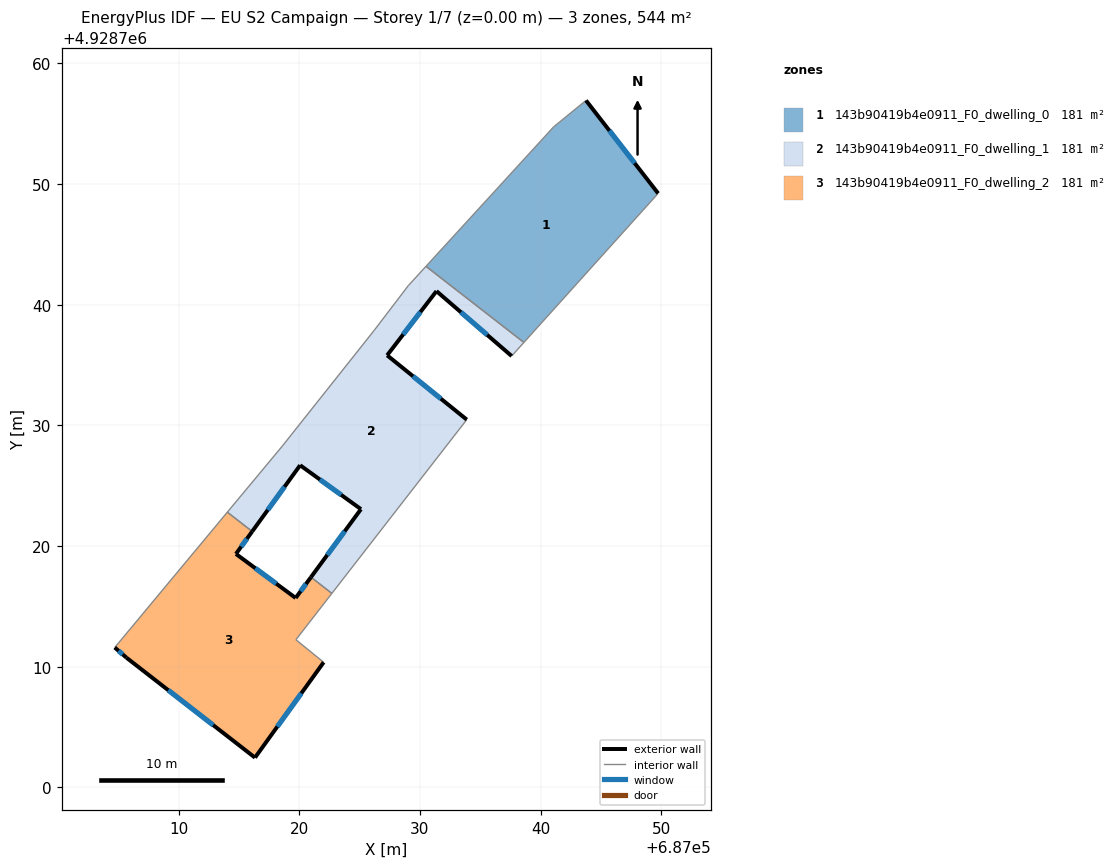
=== STOREY PLAN SPEC (per zone: floor XY polygon, exterior-wall plan segments, windows/doors) ===
zone 1: 143b90419b4e0911_F0_dwelling_0  (181.3 m²)
  floor: (687038.62, 4928736.87) (687049.74, 4928749.22) (687043.77, 4928756.92) (687041.08, 4928754.73) (687030.51, 4928743.18)
  exterior wall: (687043.77, 4928756.92) – (687049.74, 4928749.22)  [9.7 m]
    window: (687045.71, 4928754.42) – (687047.80, 4928751.73)  [3.6 m²]
  interior walls: 4
zone 2: 143b90419b4e0911_F0_dwelling_1  (181.3 m²)
  floor: (687033.89, 4928730.47) (687027.29, 4928735.80) (687031.38, 4928741.12) (687037.60, 4928735.75) (687038.62, 4928736.87) (687030.51, 4928743.18) (687029.05, 4928741.58) (687026.21, 4928737.88) (687018.59, 4928728.27) (687014.04, 4928722.81) (687016.10, 4928721.21) (687020.07, 4928726.70) (687025.11, 4928723.05) (687020.97, 4928717.42) (687022.70, 4928716.07)
  exterior wall: (687037.60, 4928735.75) – (687031.38, 4928741.12)  [8.2 m]
    window: (687035.58, 4928737.49) – (687033.40, 4928739.38)  [3.0 m²]
  exterior wall: (687031.38, 4928741.12) – (687027.29, 4928735.80)  [6.7 m]
    window: (687030.04, 4928739.39) – (687028.62, 4928737.54)  [2.5 m²]
  exterior wall: (687027.29, 4928735.80) – (687033.89, 4928730.47)  [8.5 m]
    window: (687029.43, 4928734.07) – (687031.74, 4928732.21)  [3.1 m²]
  exterior wall: (687020.97, 4928717.42) – (687025.11, 4928723.05)  [7.0 m]
    window: (687022.32, 4928719.25) – (687023.77, 4928721.22)  [2.6 m²]
  exterior wall: (687025.11, 4928723.05) – (687020.07, 4928726.70)  [6.2 m]
    window: (687023.48, 4928724.24) – (687021.71, 4928725.51)  [2.3 m²]
  exterior wall: (687020.07, 4928726.70) – (687016.10, 4928721.21)  [6.8 m]
    window: (687018.78, 4928724.91) – (687017.39, 4928722.99)  [2.5 m²]
  interior walls: 9
zone 3: 143b90419b4e0911_F0_dwelling_2  (181.3 m²)
  floor: (687016.33, 4928702.47) (687022.03, 4928710.37) (687019.72, 4928712.24) (687022.70, 4928716.07) (687020.97, 4928717.42) (687019.70, 4928715.70) (687014.76, 4928719.35) (687016.10, 4928721.21) (687014.04, 4928722.81) (687004.71, 4928711.59) (687005.69, 4928710.75)
  exterior wall: (687005.69, 4928710.75) – (687004.71, 4928711.59)  [1.3 m]
    window: (687005.37, 4928711.02) – (687005.03, 4928711.32)  [0.5 m²]
  exterior wall: (687016.10, 4928721.21) – (687014.76, 4928719.35)  [2.3 m]
    window: (687015.66, 4928720.60) – (687015.19, 4928719.95)  [0.8 m²]
  exterior wall: (687014.76, 4928719.35) – (687019.70, 4928715.70)  [6.2 m]
    window: (687016.36, 4928718.16) – (687018.10, 4928716.88)  [2.3 m²]
  exterior wall: (687019.70, 4928715.70) – (687020.97, 4928717.42)  [2.1 m]
    window: (687020.12, 4928716.26) – (687020.56, 4928716.86)  [0.8 m²]
  exterior wall: (687022.03, 4928710.37) – (687016.33, 4928702.47)  [9.7 m]
    window: (687020.17, 4928707.80) – (687018.19, 4928705.04)  [3.6 m²]
  exterior wall: (687016.33, 4928702.47) – (687005.69, 4928710.75)  [13.5 m]
    window: (687012.87, 4928705.16) – (687009.15, 4928708.05)  [4.9 m²]
  interior walls: 5

=== DERIVED (storey summary) ===
Building: EU S2 Campaign
Storey: 1 of 7  (floor level z = 0.00 m)
Storey gross floor area: 543.9 m²
Zones on this storey: 3
  - 143b90419b4e0911_F0_dwelling_0: floor 181.3 m²; exterior wall 9.7 m (29.2 m²); 1 window(s) 3.6 m²; WWR 12.2%
  - 143b90419b4e0911_F0_dwelling_1: floor 181.3 m²; exterior wall 43.4 m (130.2 m²); 6 window(s) 15.9 m²; WWR 12.2%
  - 143b90419b4e0911_F0_dwelling_2: floor 181.3 m²; exterior wall 35.1 m (105.3 m²); 6 window(s) 12.9 m²; WWR 12.2%
Zone adjacency (shared interzone walls):
  - 143b90419b4e0911_F0_dwelling_0 ↔ 143b90419b4e0911_F0_dwelling_1
  - 143b90419b4e0911_F0_dwelling_1 ↔ 143b90419b4e0911_F0_dwelling_2